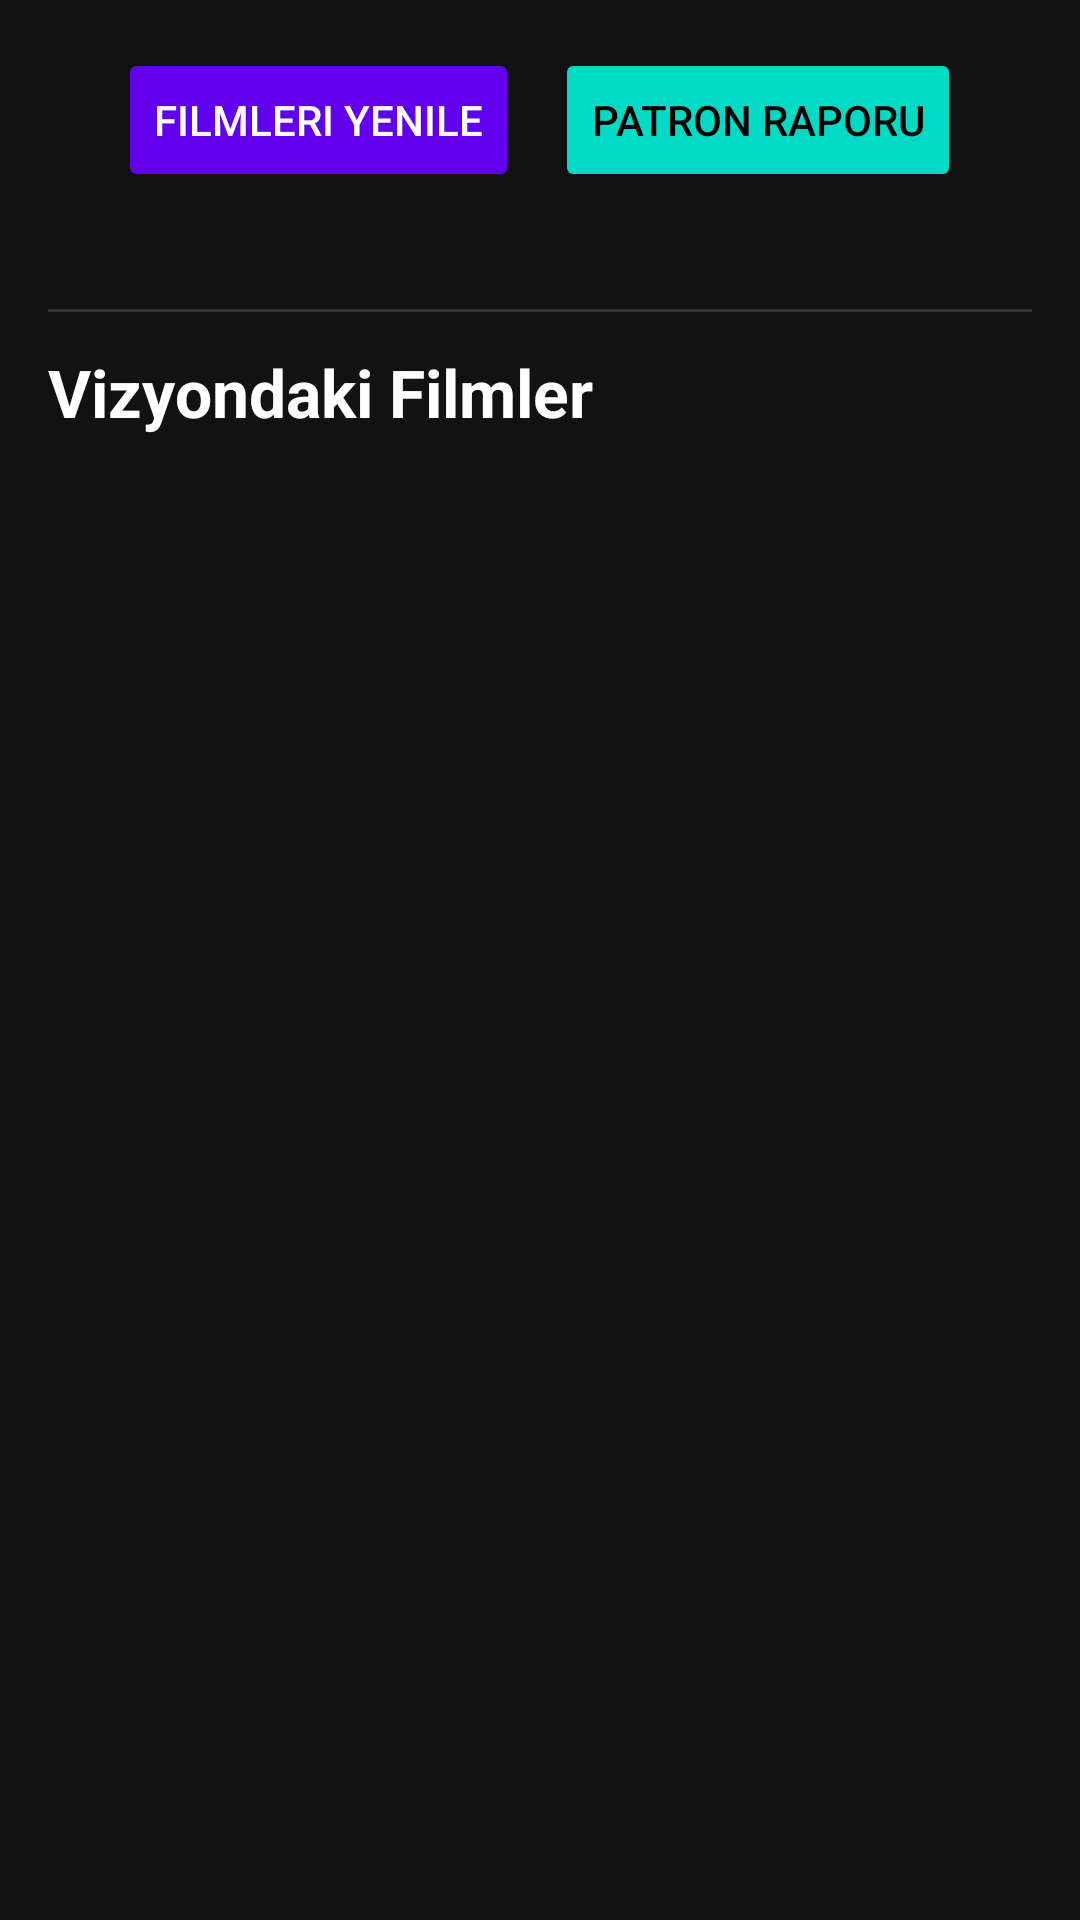

Produce the Android XML layout that renders to this screen, including the resource entries it uses.
<!-- AndroidManifest.xml: application theme Theme.SinemeGiseMobil -->
<!-- res/layout/activity_main.xml -->
<?xml version="1.0" encoding="utf-8"?>
<LinearLayout xmlns:android="http://schemas.android.com/apk/res/android"
    android:layout_width="match_parent"
    android:layout_height="match_parent"
    android:orientation="vertical"
    android:background="#121212"
    android:padding="16dp">

    <LinearLayout
        android:layout_width="match_parent"
        android:layout_height="wrap_content"
        android:orientation="horizontal"
        android:gravity="center"
        android:layout_marginBottom="8dp">

        <Button
            android:id="@+id/btnTest"
            android:layout_width="wrap_content"
            android:layout_height="wrap_content"
            android:text="Filmleri Yenile"
            android:backgroundTint="#6200EE"
            android:textColor="#FFFFFF"
            android:layout_marginEnd="12dp" />

        <Button
            android:id="@+id/btnRapor"
            android:layout_width="wrap_content"
            android:layout_height="wrap_content"
            android:text="Patron Raporu"
            android:backgroundTint="#03DAC5"
            android:textColor="#000000" />
    </LinearLayout>

    <TextView
        android:id="@+id/tvSonuc"
        android:layout_width="match_parent"
        android:layout_height="wrap_content"
        android:textAlignment="center"
        android:textColor="#A0A0A0"
        android:textSize="14sp" />

    <View
        android:layout_width="match_parent"
        android:layout_height="1dp"
        android:layout_marginVertical="12dp"
        android:background="#333333" />

    <TextView
        android:id="@+id/baslik"
        android:layout_width="match_parent"
        android:layout_height="wrap_content"
        android:text="Vizyondaki Filmler"
        android:textColor="#FFFFFF"
        android:textSize="22sp"
        android:textStyle="bold"
        android:layout_marginBottom="8dp" />

    <androidx.recyclerview.widget.RecyclerView
        android:id="@+id/recyclerViewFilmler"
        android:layout_width="match_parent"
        android:layout_height="0dp"
        android:layout_weight="1"
        android:clipToPadding="false" />

</LinearLayout>
<!-- resources referenced by this layout -->
<resources>
  <style name="Theme.SinemeGiseMobil" parent="Base.Theme.SinemeGiseMobil" />
  <style name="Base.Theme.SinemeGiseMobil" parent="Theme.Material3.DayNight.NoActionBar">
          
          
      </style>
</resources>
